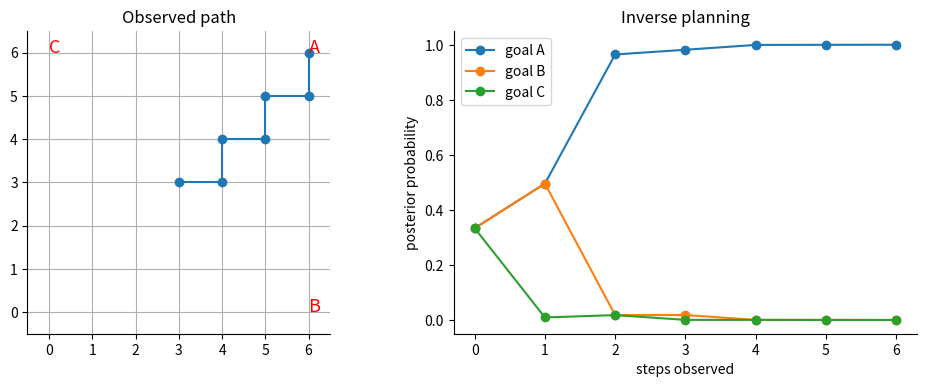

Python code for this plot:
# Setup: common libraries and the self-check helper used in the exercises.
import numpy as np
import matplotlib.pyplot as plt
plt.rcParams.update({"figure.dpi": 110, "axes.spines.top": False, "axes.spines.right": False})
SEED = 2026

def check(name, value, expected, tol=1e-6):
    """Compare an exercise answer with the reference value and print feedback."""
    if value is None:
        print(f"[{name}] Not attempted yet. Replace None with your answer and run the cell again.")
        return
    try:
        ok = bool(np.allclose(np.asarray(value, dtype=float), np.asarray(expected, dtype=float), atol=tol))
    except (TypeError, ValueError):
        ok = value == expected
    print(f"[{name}] " + ("Correct." if ok else "Not yet. Revisit the explanation above and try again."))

GOALS = {"A": (6, 6), "B": (6, 0), "C": (0, 6)}
ACTS = {"N": (0, 1), "E": (1, 0), "S": (0, -1), "W": (-1, 0)}

def action_probs(pos, goal, beta):
    x, y = pos
    opts = {m: (x + dx, y + dy) for m, (dx, dy) in ACTS.items() if 0 <= x + dx <= 6 and 0 <= y + dy <= 6}
    util = np.array([-(abs(p[0] - goal[0]) + abs(p[1] - goal[1])) for p in opts.values()])
    w = np.exp(beta * (util - util.max()))
    return dict(zip(opts, w / w.sum()))

def goal_posterior(path, beta=1.5):
    logp = {g: 0.0 for g in GOALS}
    for a, b in zip(path[:-1], path[1:]):
        move = next(m for m, (dx, dy) in ACTS.items() if (a[0] + dx, a[1] + dy) == b)
        for g, pos in GOALS.items():
            logp[g] += np.log(action_probs(a, pos, beta)[move])
    v = np.array(list(logp.values()))
    p = np.exp(v - v.max())
    return dict(zip(GOALS, p / p.sum()))

print(goal_posterior([(0, 0), (1, 0), (2, 0), (3, 0)]))

#@title Reference solution (run this cell; open it only after trying)
def _posterior_reference():
    return goal_posterior([(0, 0), (0, 1), (1, 1), (1, 2), (2, 2)], 1.5)["A"]

p_goal_A = None  # your computation
check("Exercise 1", p_goal_A, _posterior_reference())

rng = np.random.default_rng(SEED)

def simulate(beta=2.0, steps=10):
    g = GOALS[rng.choice(list(GOALS))]
    path = [(0, 0)]
    for _ in range(steps):
        if path[-1] == g:
            break
        probs = action_probs(path[-1], g, beta)
        m = rng.choice(list(probs), p=list(probs.values()))
        path.append((path[-1][0] + ACTS[m][0], path[-1][1] + ACTS[m][1]))
    return path

def predict_intentional(path, beta=2.0):
    post = goal_posterior(path, beta)
    mix = {}
    for g, pg in post.items():
        for m, pm in action_probs(path[-1], GOALS[g], beta).items():
            mix[m] = mix.get(m, 0) + pg * pm
    return max(mix, key=mix.get)

def predict_physical(path):
    a, b = path[-2], path[-1]
    return next(m for m, (dx, dy) in ACTS.items() if (a[0] + dx, a[1] + dy) == b)

paths = [simulate() for _ in range(300)]

#@title Reference solution (run this cell; open it only after trying)
def _stances_reference():
    phys, intent = [], []
    for p in paths:
        for t in range(2, len(p)):
            actual = next(m for m, (dx, dy) in ACTS.items() if (p[t - 1][0] + dx, p[t - 1][1] + dy) == p[t])
            phys.append(predict_physical(p[:t]) == actual)
            intent.append(predict_intentional(p[:t]) == actual)
    return (float(np.mean(phys)), float(np.mean(intent)))

stance_accuracy = None  # your computation
check("Exercise 2", stance_accuracy, _stances_reference())
print("Write three sentences: What does the comparison say about Dennett's criterion for being an intentional system?")

N = 7
goals = {"A": (6, 6), "B": (6, 0), "C": (0, 6)}

def probs(pos, g, beta=2.0):
    moves = [(0, 1), (1, 0), (0, -1), (-1, 0)]
    opts = [(m, (pos[0] + m[0], pos[1] + m[1])) for m in moves if 0 <= pos[0] + m[0] < N and 0 <= pos[1] + m[1] < N]
    u = np.array([-(abs(p[0] - g[0]) + abs(p[1] - g[1])) for _, p in opts]); w = np.exp(beta * (u - u.max()))
    return {m: wi for (m, _), wi in zip(opts, w / w.sum())}

path = [(3, 3), (4, 3), (4, 4), (5, 4), (5, 5), (6, 5), (6, 6)]
post, history = {g: 1 / 3 for g in goals}, []
history.append(dict(post))
for a, b in zip(path[:-1], path[1:]):
    m = (b[0] - a[0], b[1] - a[1])
    post = {g: post[g] * probs(a, goals[g])[m] for g in goals}
    z = sum(post.values()); post = {g: v / z for g, v in post.items()}
    history.append(dict(post))
fig, ax = plt.subplots(1, 2, figsize=(10, 4))
ax[0].plot(*zip(*path), "o-")
for g, xy in goals.items():
    ax[0].annotate(g, xy, fontsize=13, color="red")
ax[0].set_xlim(-0.5, N - 0.5); ax[0].set_ylim(-0.5, N - 0.5); ax[0].set_aspect("equal"); ax[0].grid(True); ax[0].set_title("Observed path")
for g in goals:
    ax[1].plot([h[g] for h in history], "o-", label=f"goal {g}")
ax[1].set_xlabel("steps observed"); ax[1].set_ylabel("posterior probability"); ax[1].legend(); ax[1].set_title("Inverse planning")
plt.tight_layout(); plt.show()
